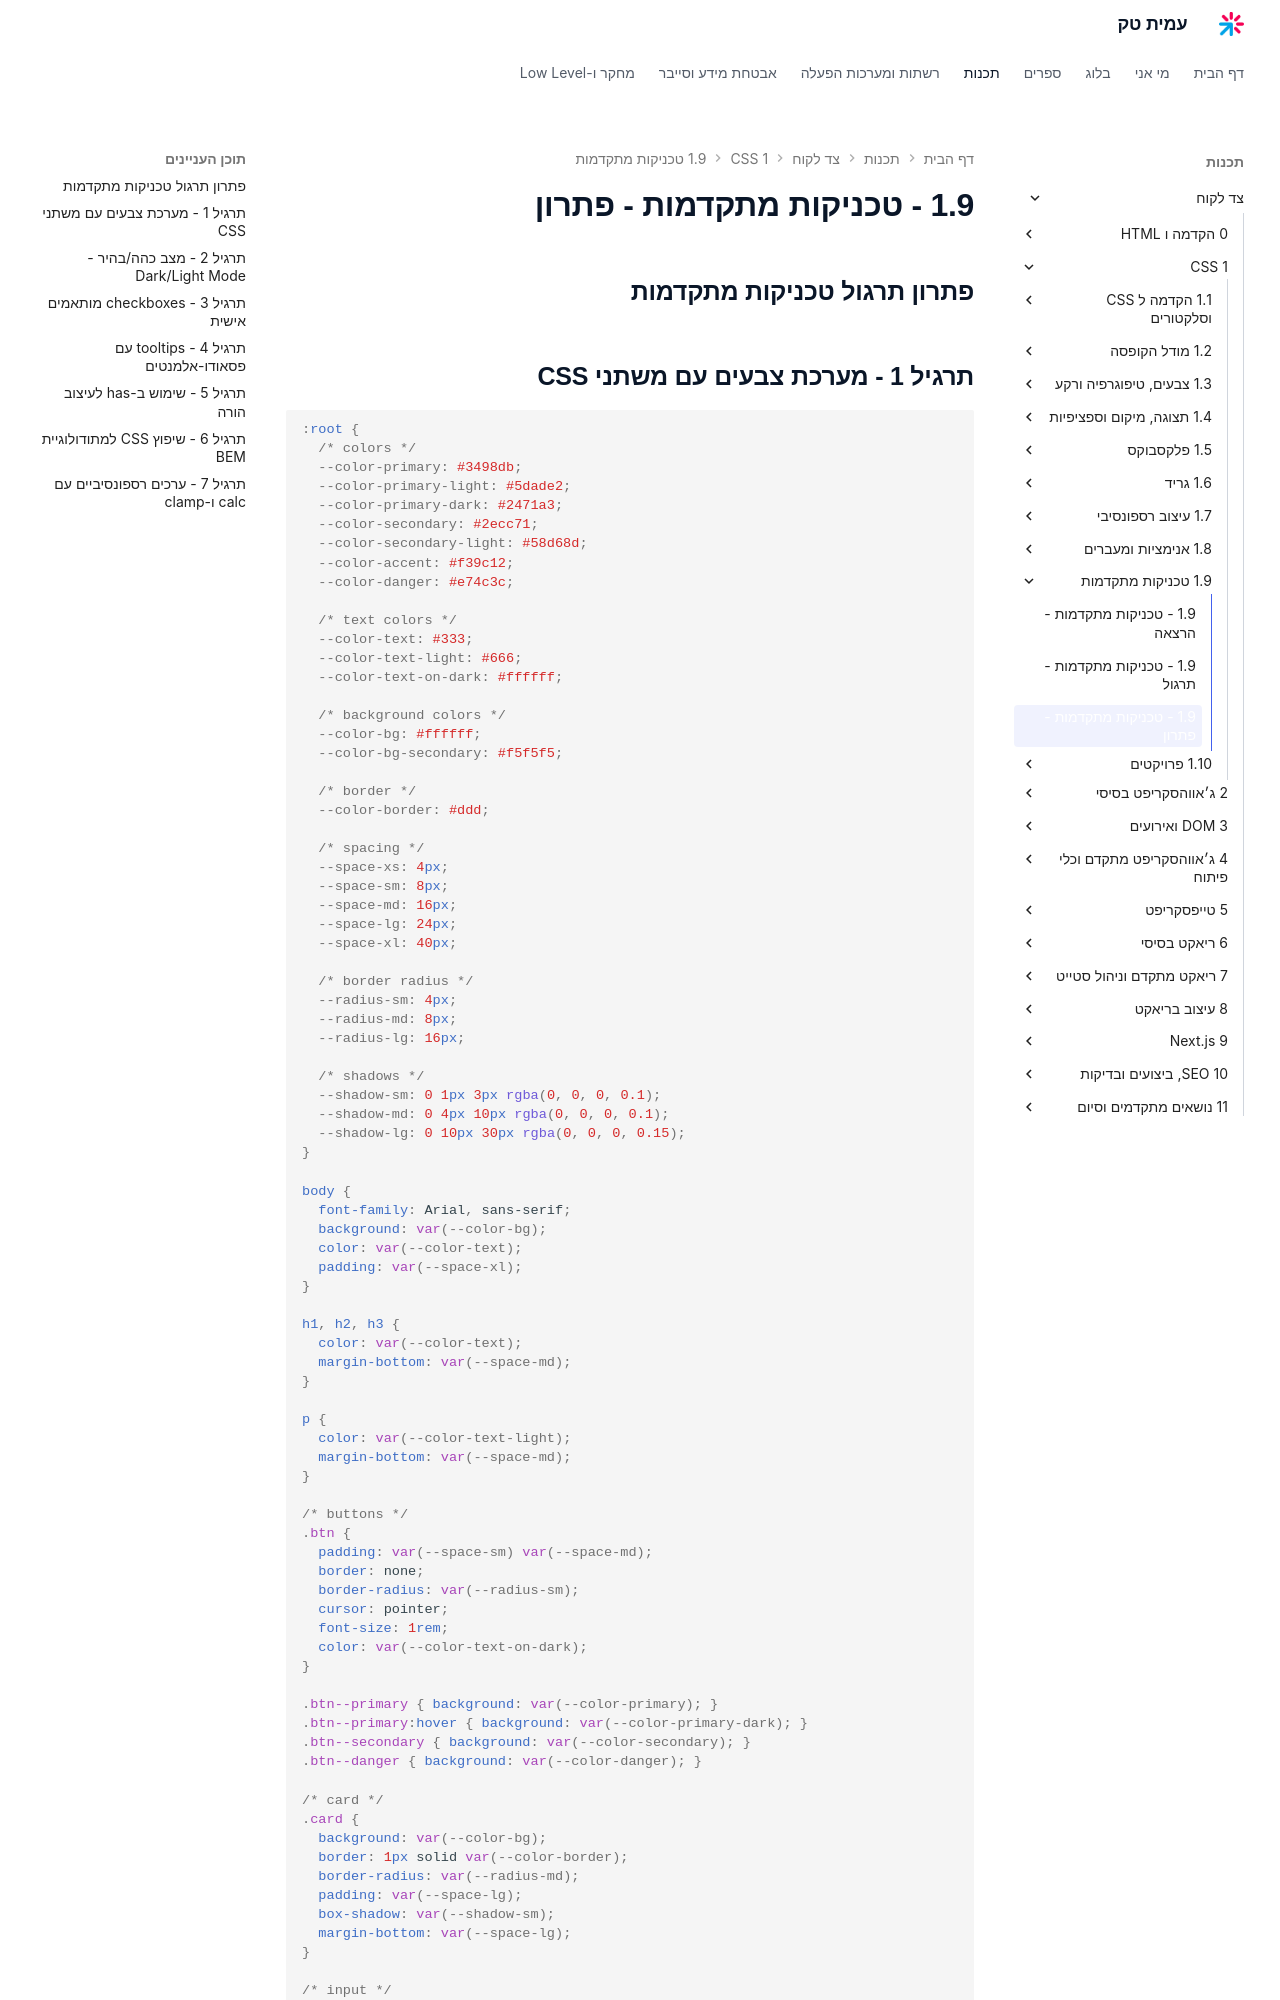

repository: AmitPinchasi/amittech · page: צד-לקוח/1 - CSS/1.9 - טכניקות מתקדמות/1.9 - טכניקות מתקדמות - פתרון/index.html · generator: mkdocs


## פתרון תרגול טכניקות מתקדמות

## תרגיל 1 - מערכת צבעים עם משתני CSS

```css
:root {
  /* colors */
  --color-primary: #3498db;
  --color-primary-light: #5dade2;
  --color-primary-dark: #2471a3;
  --color-secondary: #2ecc71;
  --color-secondary-light: #58d68d;
  --color-accent: #f39c12;
  --color-danger: #e74c3c;

  /* text colors */
  --color-text: #333;
  --color-text-light: #666;
  --color-text-on-dark: #ffffff;

  /* background colors */
  --color-bg: #ffffff;
  --color-bg-secondary: #f5f5f5;

  /* border */
  --color-border: #ddd;

  /* spacing */
  --space-xs: 4px;
  --space-sm: 8px;
  --space-md: 16px;
  --space-lg: 24px;
  --space-xl: 40px;

  /* border radius */
  --radius-sm: 4px;
  --radius-md: 8px;
  --radius-lg: 16px;

  /* shadows */
  --shadow-sm: 0 1px 3px rgba(0, 0, 0, 0.1);
  --shadow-md: 0 4px 10px rgba(0, 0, 0, 0.1);
  --shadow-lg: 0 10px 30px rgba(0, 0, 0, 0.15);
}

body {
  font-family: Arial, sans-serif;
  background: var(--color-bg);
  color: var(--color-text);
  padding: var(--space-xl);
}

h1, h2, h3 {
  color: var(--color-text);
  margin-bottom: var(--space-md);
}

p {
  color: var(--color-text-light);
  margin-bottom: var(--space-md);
}

/* buttons */
.btn {
  padding: var(--space-sm) var(--space-md);
  border: none;
  border-radius: var(--radius-sm);
  cursor: pointer;
  font-size: 1rem;
  color: var(--color-text-on-dark);
}

.btn--primary { background: var(--color-primary); }
.btn--primary:hover { background: var(--color-primary-dark); }
.btn--secondary { background: var(--color-secondary); }
.btn--danger { background: var(--color-danger); }

/* card */
.card {
  background: var(--color-bg);
  border: 1px solid var(--color-border);
  border-radius: var(--radius-md);
  padding: var(--space-lg);
  box-shadow: var(--shadow-sm);
  margin-bottom: var(--space-lg);
}
